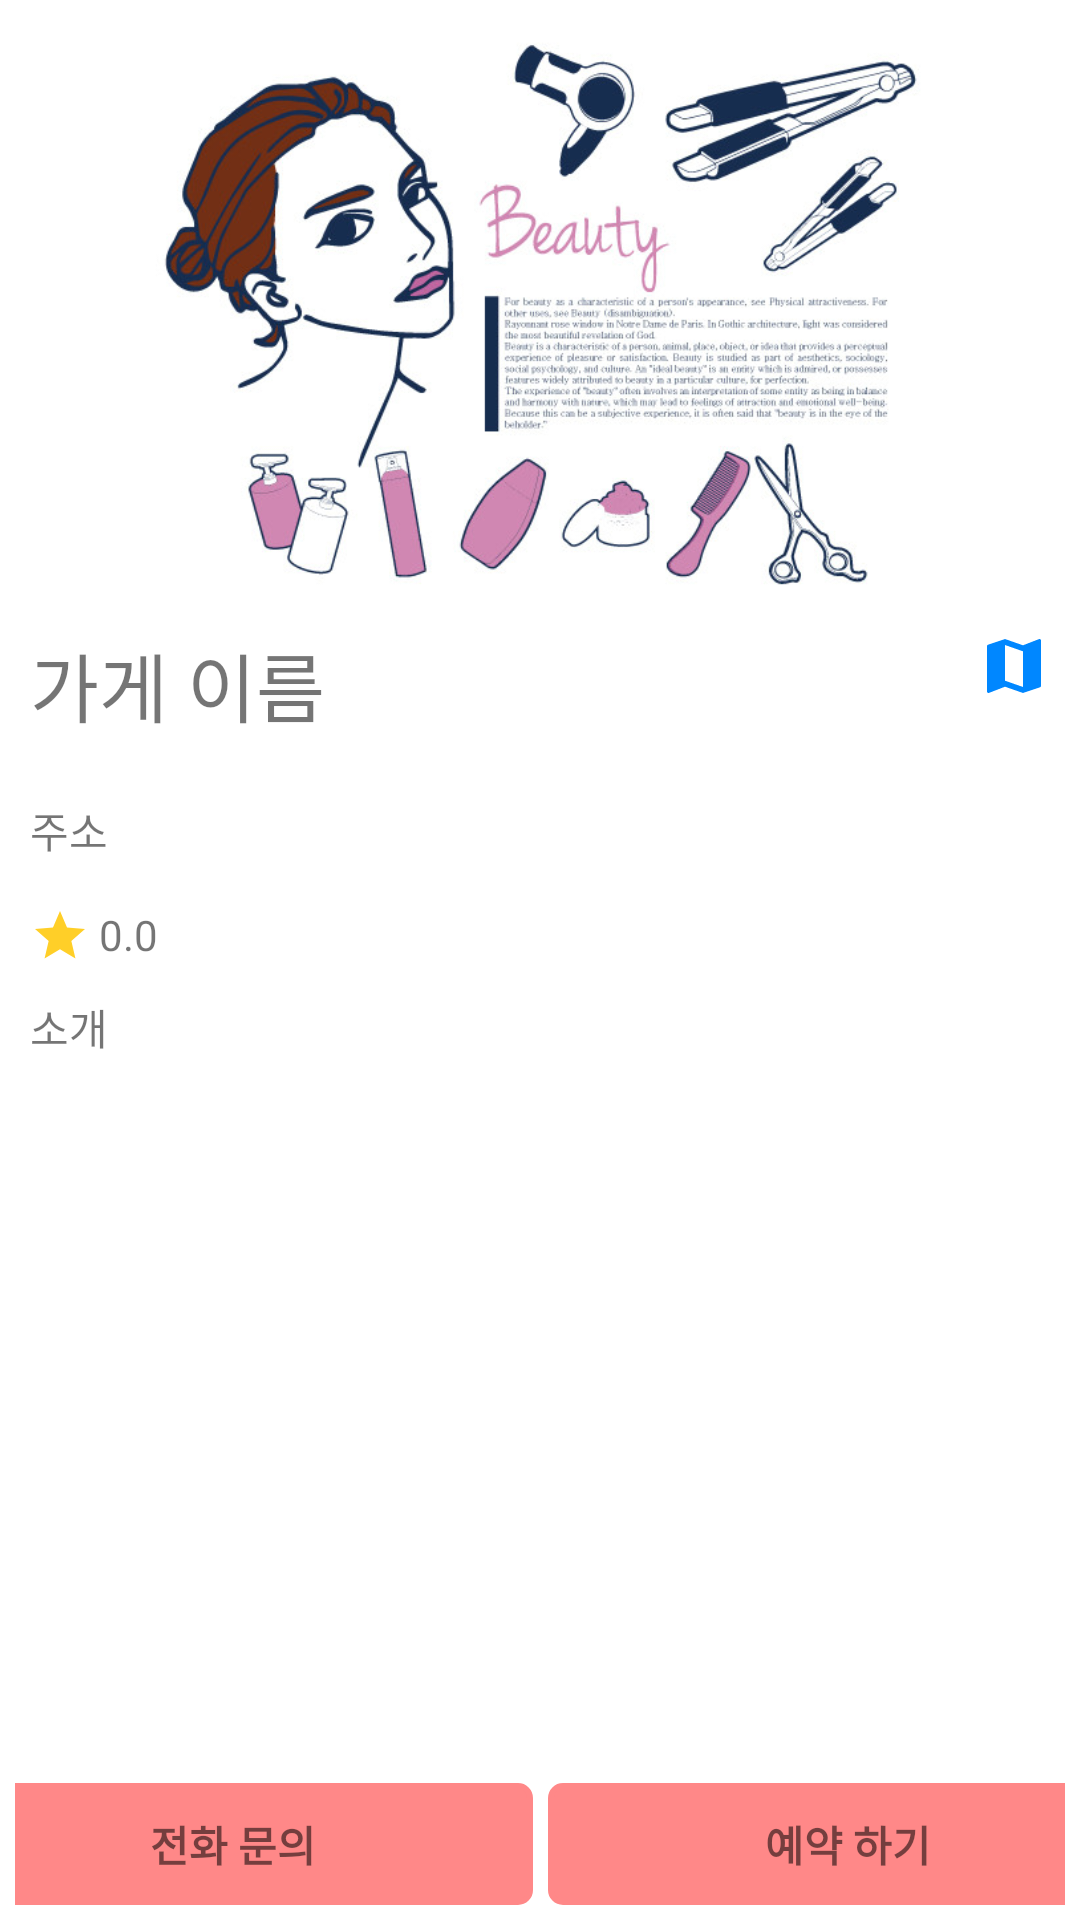

Write the Android layout XML for this screen, with the resource values it uses.
<!-- AndroidManifest.xml: application theme Theme.PreventNoShow -->
<!-- res/layout/activity_store_details.xml -->
<?xml version="1.0" encoding="utf-8"?>
<RelativeLayout xmlns:android="http://schemas.android.com/apk/res/android"
    xmlns:app="http://schemas.android.com/apk/res-auto"
    xmlns:tools="http://schemas.android.com/tools"
    android:layout_width="match_parent"
    android:layout_height="match_parent"
    tools:context=".StoreDetailsActivity">

    <ImageView
        android:layout_width="match_parent"
        android:layout_height="200sp"
        android:id="@+id/titleImage"
        android:src="@drawable/asdf"/>

    <RelativeLayout
        android:layout_width="match_parent"
        android:layout_height="wrap_content"
        android:layout_below="@id/titleImage"
        android:orientation="vertical">

        <TextView
            android:layout_width="wrap_content"
            android:layout_height="wrap_content"
            android:id="@+id/storeTitle"
            android:text="가게 이름"
            android:textSize="25sp"
            android:padding="10sp"/>

        <ImageView
            android:layout_width="wrap_content"
            android:layout_height="wrap_content"
            android:id="@+id/imgMap"
            android:layout_gravity="right"
            android:layout_alignParentRight="true"
            android:src="@drawable/ic_map"
            android:padding="10sp"/>

         <TextView
             android:layout_width="match_parent"
             android:layout_height="wrap_content"
             android:text="주소"
             android:padding="10sp"
             android:layout_below="@id/storeTitle"
             android:id="@+id/address"/>


        <LinearLayout
            android:layout_width="wrap_content"
            android:layout_height="wrap_content"
            android:layout_below="@id/address"
            android:paddingLeft="10sp"
            android:orientation="horizontal"
            android:id="@+id/linear">

            <ImageView
                android:layout_width="20sp"
                android:layout_height="20sp"
                android:src="@drawable/ic_star"
                android:id="@+id/img"
                android:layout_marginTop="5sp"
                android:layout_marginRight="3sp"/>

            <TextView
                android:layout_marginTop="5sp"
                android:layout_width="wrap_content"
                android:layout_height="wrap_content"
                android:id="@+id/txtRating"
                android:text="0.0"
                android:layout_toRightOf="@id/img"/>
        </LinearLayout>

        <TextView
            android:layout_width="match_parent"
            android:layout_height="wrap_content"
            android:text="소개"
            android:padding="10sp"
            android:layout_below="@id/linear"
            android:id="@+id/txtIntro"/>

        <LinearLayout
            android:layout_width="match_parent"
            android:layout_height="wrap_content"
            android:orientation="horizontal"
            android:layout_alignParentBottom="true"
            android:gravity="center"
            android:padding="5sp">

            <TextView
                android:id="@+id/btnCall"
                android:padding="10sp"
                android:layout_width="200sp"
                android:layout_height="wrap_content"
                android:layout_gravity="center"
                android:text="전화 문의"
                android:textStyle="bold"
                android:gravity="center"
                android:background="@drawable/button"
                android:layout_marginRight="5sp"/>

            <TextView
                android:id="@+id/btnResv"
                android:padding="10sp"
                android:layout_width="200sp"
                android:layout_height="wrap_content"
                android:layout_gravity="center"
                android:text="예약 하기"
                android:textStyle="bold"
                android:gravity="center"
                android:background="@drawable/button"/>

        </LinearLayout>

    </RelativeLayout>
</RelativeLayout>
<!-- resources referenced by this layout -->
<resources>
  <!-- drawable asdf: jpg bitmap (drawable-v24, 75131 bytes) -->
  <!-- drawable button (drawable) -->
  <?xml version="1.0" encoding="utf-8"?>
  <selector xmlns:android="http://schemas.android.com/apk/res/android">
      <item android:state_focused="false" android:state_pressed="false">
          <shape>
              <solid android:color="#0078ff"/>
              <stroke android:color="#0078ff"
                  android:width="2dp"/>
              <corners android:radius="4dp" />
          </shape>
      </item>
  </selector>
  <!-- drawable ic_map (drawable) -->
  <vector android:height="24dp" android:tint="#0087FF"
      android:viewportHeight="24" android:viewportWidth="24"
      android:width="24dp" xmlns:android="http://schemas.android.com/apk/res/android">
      <path android:fillColor="@android:color/white" android:pathData="M20.5,3l-0.16,0.03L15,5.1 9,3 3.36,4.9c-0.21,0.07 -0.36,0.25 -0.36,0.48V20.5c0,0.28 0.22,0.5 0.5,0.5l0.16,-0.03L9,18.9l6,2.1 5.64,-1.9c0.21,-0.07 0.36,-0.25 0.36,-0.48V3.5c0,-0.28 -0.22,-0.5 -0.5,-0.5zM15,19l-6,-2.11V5l6,2.11V19z"/>
  </vector>
  <!-- drawable ic_star (drawable) -->
  <vector android:height="24dp" android:tint="#FFCF28"
      android:viewportHeight="24" android:viewportWidth="24"
      android:width="24dp" xmlns:android="http://schemas.android.com/apk/res/android">
      <path android:fillColor="@android:color/white" android:pathData="M12,17.27L18.18,21l-1.64,-7.03L22,9.24l-7.19,-0.61L12,2 9.19,8.63 2,9.24l5.46,4.73L5.82,21z"/>
  </vector>
  <style name="Theme.PreventNoShow" parent="Theme.MaterialComponents.DayNight.DarkActionBar">
          
          <item name="colorPrimary">@color/purple_500</item>
          <item name="colorPrimaryVariant">@color/purple_700</item>
          <item name="colorOnPrimary">@color/white</item>
          
          <item name="colorSecondary">@color/teal_200</item>
          <item name="colorSecondaryVariant">@color/teal_700</item>
          <item name="colorOnSecondary">@color/black</item>
          
          <item name="android:statusBarColor" tools:targetApi="l">?attr/colorPrimaryVariant</item>
          
      </style>
  <color name="purple_500">#0087ff</color>
  <color name="purple_700">#FF3700B3</color>
  <color name="white">#FFFFFFFF</color>
  <color name="teal_200">#0087ff</color>
  <color name="teal_700">#FF018786</color>
  <color name="black">#ffffff</color>
</resources>
